Photos from the image-classification dataset "terbisa-cls-v2" in the GitHub repository nirmalasz/isyara. Its 19 classes are: anda, apa, berhenti, bodoh, cantik, halo, hati hati, lelah, maaf, makan, mau, membaca, nama, sama sama, saya, siapa, sombong, takut, terima kasih.

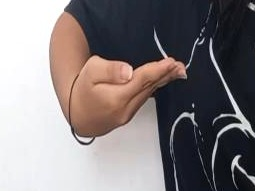
Label: mau

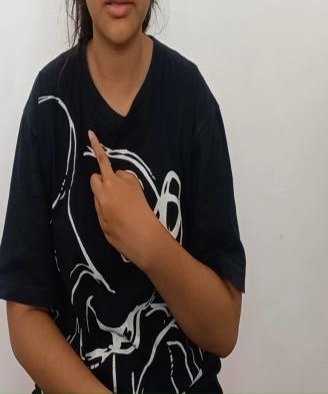
Label: saya

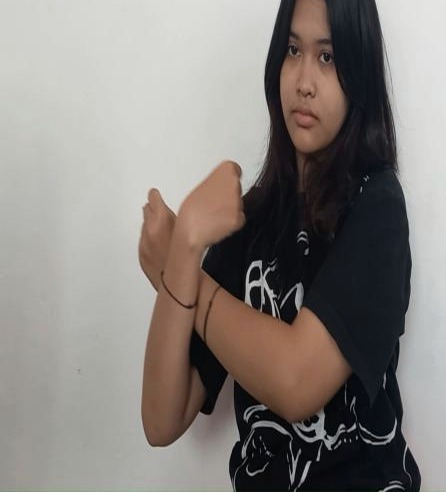
Label: takut

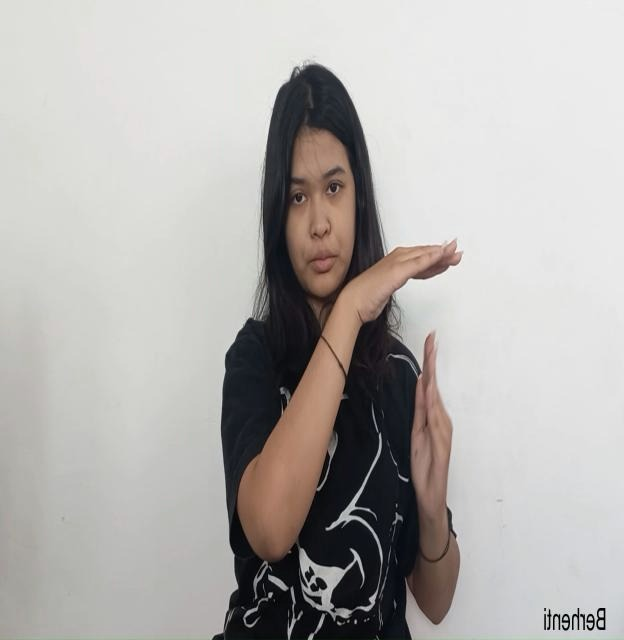
Label: berhenti

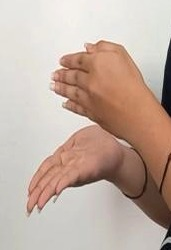
Label: membaca

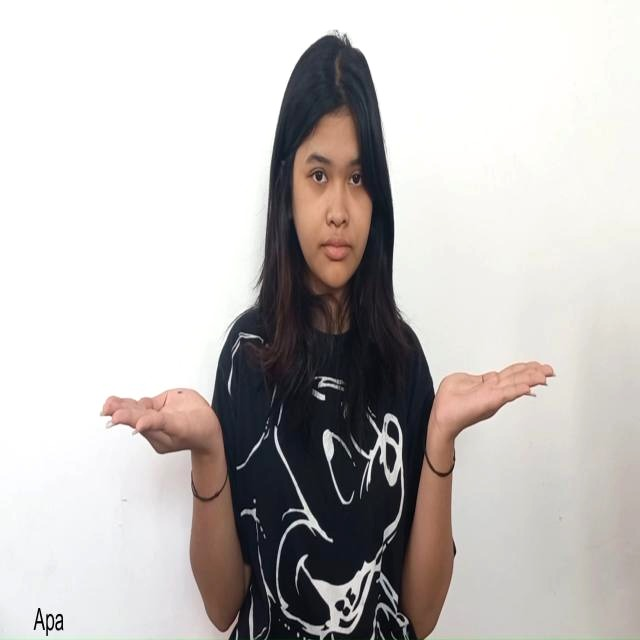
Label: apa
